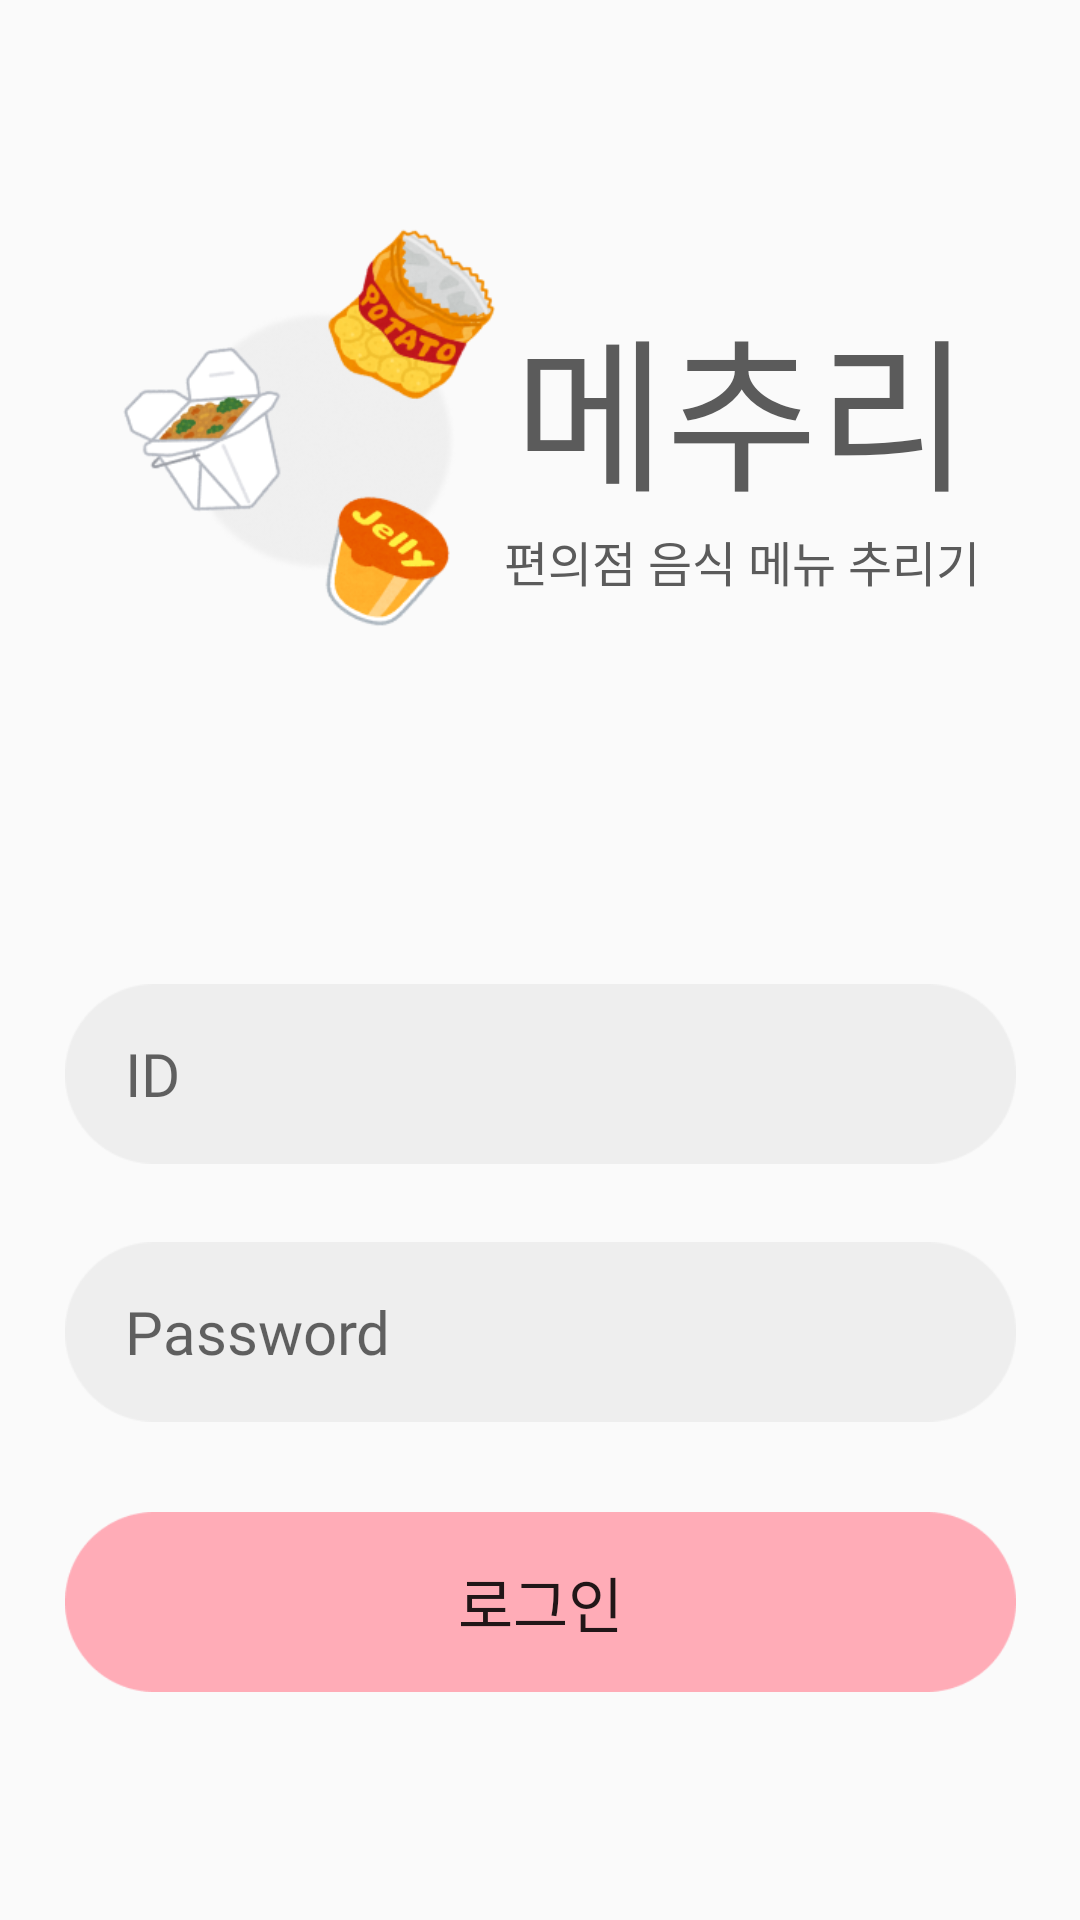

The Android layout XML behind this screen, and the referenced resources:
<!-- AndroidManifest.xml: application theme Theme.MechuliCVS -->
<!-- res/layout/activity_login.xml -->
<?xml version="1.0" encoding="utf-8"?>
<androidx.constraintlayout.widget.ConstraintLayout xmlns:android="http://schemas.android.com/apk/res/android"
    xmlns:app="http://schemas.android.com/apk/res-auto"
    xmlns:tools="http://schemas.android.com/tools"
    android:layout_width="match_parent"
    android:layout_height="match_parent"
    tools:context=".ui.login.LoginActivity">

    <androidx.constraintlayout.widget.ConstraintLayout
        android:layout_width="wrap_content"
        android:layout_height="wrap_content"
        app:layout_constraintStart_toStartOf="parent"
        app:layout_constraintEnd_toEndOf="parent"
        app:layout_constraintTop_toTopOf="parent"
        app:layout_constraintBottom_toBottomOf="parent"
        >

    <LinearLayout
        android:layout_width="wrap_content"
        android:layout_height="wrap_content"
        app:layout_constraintStart_toStartOf="parent"
        app:layout_constraintEnd_toEndOf="parent"
        app:layout_constraintTop_toTopOf="parent"
        android:orientation="horizontal"
        android:id="@+id/title_layout"
        >

        <ImageView
            android:layout_width="134dp"
            android:layout_height="142dp"
            android:src="@drawable/mainicon"
            />

        <LinearLayout
            android:layout_width="wrap_content"
            android:layout_height="match_parent"
            android:gravity="center"
            android:orientation="vertical">

            <TextView
                android:layout_width="wrap_content"
                android:layout_height="wrap_content"
                android:fontFamily="@font/gugi"
                android:textColor="#5B5B5B"
                android:text="메추리"
                android:textSize="55sp"
                />

            <TextView
                android:layout_width="wrap_content"
                android:layout_height="wrap_content"
                android:fontFamily="@font/notosanskrbold"
                android:text="편의점 음식 메뉴 추리기"
                android:textColor="#5B5B5B"
                android:textSize="16sp"
                />

        </LinearLayout>


    </LinearLayout>

    <EditText
        android:layout_width="317dp"
        android:layout_height="60dp"
        android:background="@drawable/inputimg"
        android:id="@+id/inputId_et"
        app:layout_constraintTop_toBottomOf="@id/title_layout"
        app:layout_constraintStart_toStartOf="@id/title_layout"
        app:layout_constraintEnd_toEndOf="@id/title_layout"
        android:layout_marginTop="110dp"
        android:hint="ID"
        android:fontFamily="@font/notosanskrbold"
        android:textColor="#5B5B5B"
        android:paddingStart="20dp"
        android:textSize="20sp"
        />

    <EditText
        android:layout_width="317dp"
        android:layout_height="60dp"
        android:background="@drawable/inputimg"
        android:id="@+id/inputPw_et"
        app:layout_constraintTop_toBottomOf="@id/inputId_et"
        app:layout_constraintStart_toStartOf="@id/inputId_et"
        app:layout_constraintEnd_toEndOf="@id/inputId_et"
        android:layout_marginTop="26dp"
        android:inputType="textPassword"
        android:hint="Password"
        android:fontFamily="@font/notosanskrbold"
        android:textColor="#5B5B5B"
        android:paddingStart="20dp"
        android:textSize="20sp"
        />

    <Button
        android:layout_width="317dp"
        android:layout_height="60dp"
        android:text="로그인"
        android:background="@drawable/mainbtn"
        android:fontFamily="@font/notosanskrbold"
        android:textSize="20sp"
        app:layout_constraintTop_toBottomOf="@id/inputPw_et"
        app:layout_constraintStart_toStartOf="@id/inputPw_et"
        app:layout_constraintEnd_toEndOf="@id/inputPw_et"
        android:layout_marginTop="30dp"
        android:id="@+id/login_btn"
        />

    </androidx.constraintlayout.widget.ConstraintLayout>

</androidx.constraintlayout.widget.ConstraintLayout>
<!-- resources referenced by this layout -->
<resources>
  <!-- drawable inputimg: png bitmap (drawable-v24, 1687 bytes) -->
  <!-- drawable mainbtn: png bitmap (drawable, 2096 bytes) -->
  <!-- drawable mainicon: png bitmap (drawable, 49372 bytes) -->
  <style name="Theme.MechuliCVS" parent="Theme.AppCompat.Light.NoActionBar">
          
          <item name="colorPrimary">@color/purple_500</item>
          <item name="colorPrimaryVariant">@color/purple_700</item>
          <item name="colorOnPrimary">@color/white</item>
          
          <item name="colorSecondary">@color/teal_200</item>
          <item name="colorSecondaryVariant">@color/teal_700</item>
          <item name="colorOnSecondary">@color/black</item>
          
          <item name="android:statusBarColor" tools:targetApi="l">?attr/colorPrimaryVariant</item>
          
      </style>
  <color name="purple_500">#FF6200EE</color>
  <color name="purple_700">#FF3700B3</color>
  <color name="white">#FFFFFFFF</color>
  <color name="teal_200">#FF03DAC5</color>
  <color name="teal_700">#FF018786</color>
  <color name="black">#FF000000</color>
</resources>
